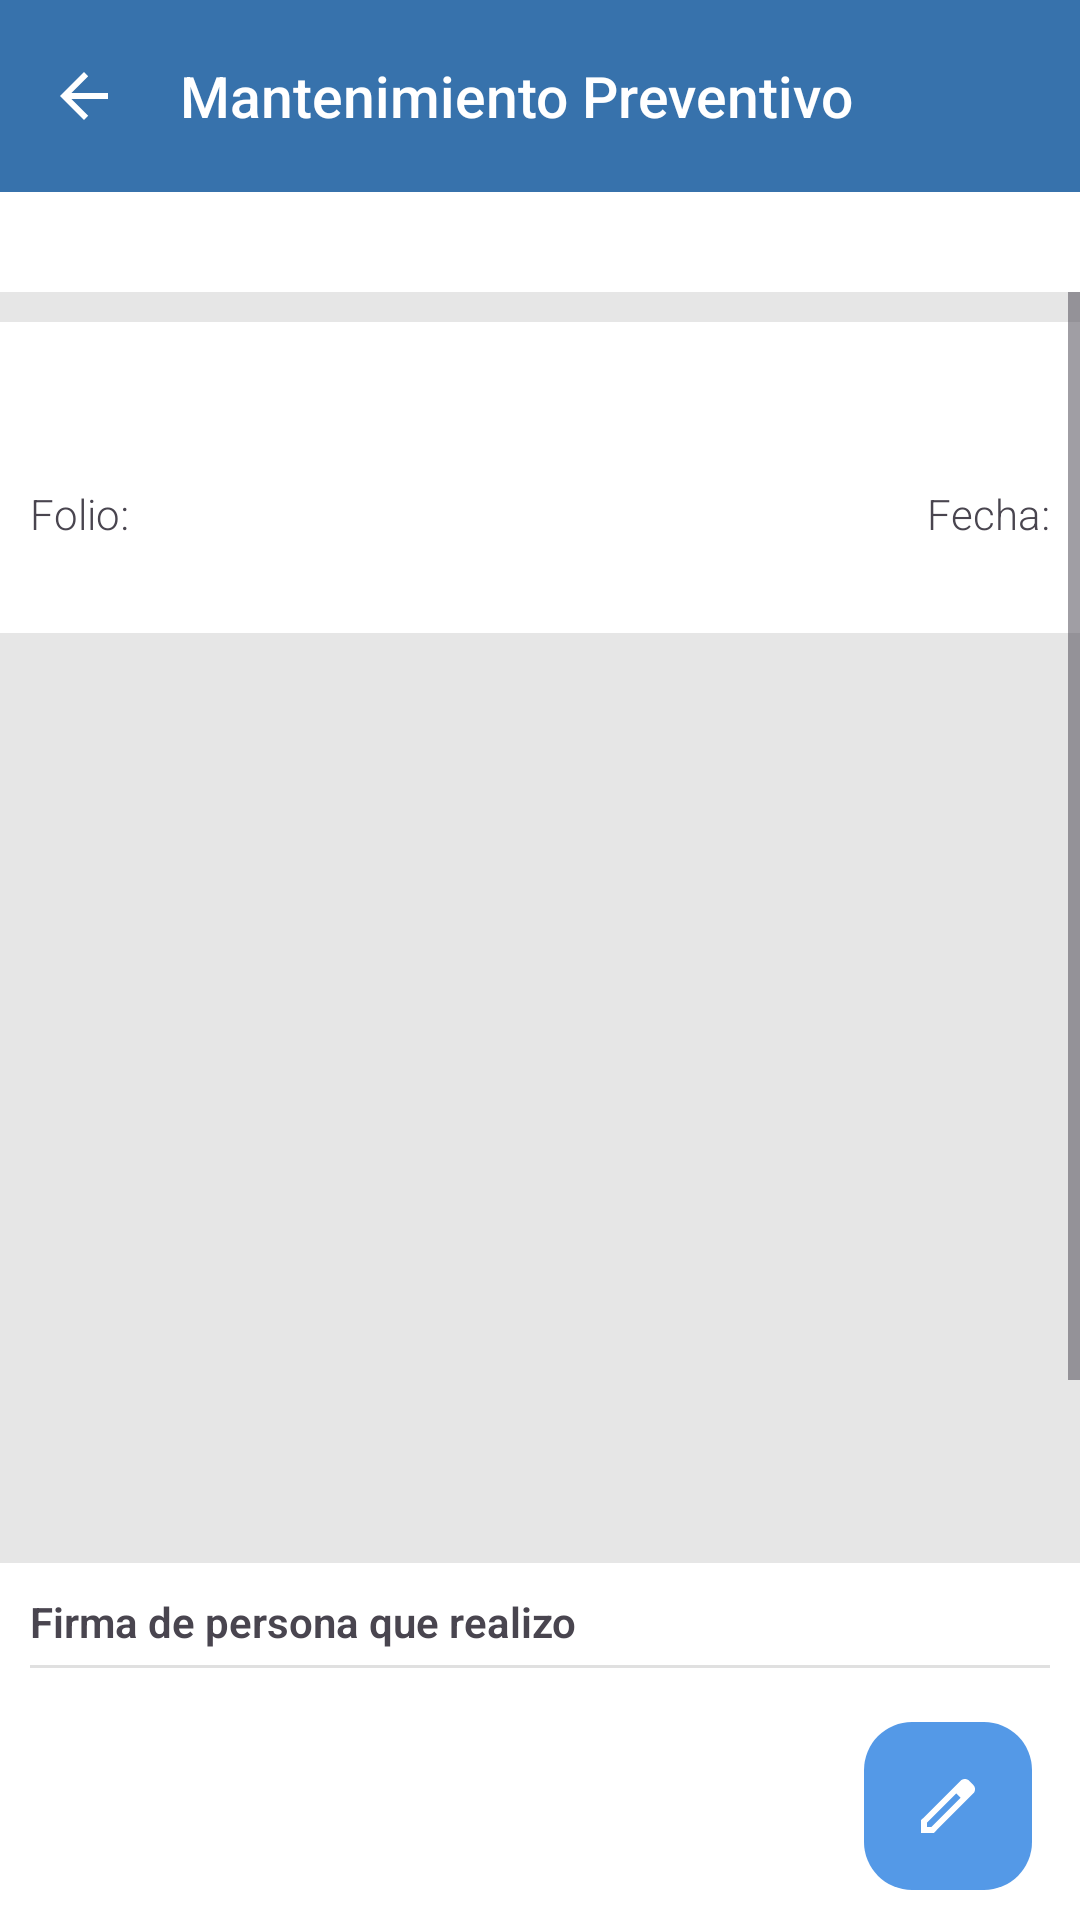

This screen was rendered from an Android layout file. Write that file and the resources it references.
<!-- AndroidManifest.xml: application theme Theme.GestoLine -->
<!-- res/layout/activity_mantenimiento_preventivo_extintor_detalle.xml -->
<?xml version="1.0" encoding="utf-8"?>
<androidx.constraintlayout.widget.ConstraintLayout xmlns:android="http://schemas.android.com/apk/res/android"
    xmlns:app="http://schemas.android.com/apk/res-auto"
    xmlns:tools="http://schemas.android.com/tools"
    android:id="@+id/main"
    android:layout_width="match_parent"
    android:layout_height="match_parent"
    android:background="#E6E6E6"
    android:fitsSystemWindows="true"
    tools:context=".mantenimiento.MantenimientoPreventivoExtintorDetalle">

    <LinearLayout
        android:id="@+id/linearLayout"
        android:layout_width="match_parent"
        android:layout_height="match_parent"
        android:orientation="vertical">

        <com.google.android.material.appbar.AppBarLayout
            android:id="@+id/appBarLayout"
            android:layout_width="match_parent"
            android:layout_height="wrap_content"
            android:fitsSystemWindows="true"
            android:theme="@style/ThemeOverlay.AppCompat.Dark.ActionBar">

            <androidx.appcompat.widget.Toolbar
                android:id="@+id/toolbar"
                android:layout_width="match_parent"
                android:layout_height="?attr/actionBarSize"
                android:background="?attr/colorPrimary"
                app:navigationIcon="?attr/actionModeCloseDrawable"
                app:popupTheme="@style/ThemeOverlay.AppCompat.Light"
                app:title="Mantenimiento Preventivo"
                app:titleTextAppearance="@style/ToolbarTitleStyle"/>

        </com.google.android.material.appbar.AppBarLayout>

        <FrameLayout
            android:id="@+id/frameLayout"
            android:layout_width="match_parent"
            android:layout_height="wrap_content"
            android:background="#FFFFFF"
            android:padding="7dp">

            <TextView
                android:id="@+id/RazonSocial"
                android:layout_width="match_parent"
                android:layout_height="wrap_content"
                android:textSize="7pt"
                android:fontFamily="sans-serif-light"
                android:textColor="@color/colorPrimaryDark"
                />

        </FrameLayout>

        <ScrollView
            android:layout_width="match_parent"
            android:layout_height="match_parent">

            <LinearLayout
                android:layout_width="match_parent"
                android:layout_height="wrap_content"
                android:orientation="vertical">

                <FrameLayout
                    android:layout_width="match_parent"
                    android:layout_height="wrap_content"
                    android:background="@color/white"
                    android:padding="10dp"
                    android:layout_marginTop="10dp">

                    <TextView
                        android:id="@+id/TxtTitulo"
                        android:layout_width="match_parent"
                        android:layout_height="wrap_content"
                        android:gravity="center"
                        android:textSize="18sp"
                        android:textStyle="bold" />

                </FrameLayout>

                <androidx.constraintlayout.widget.ConstraintLayout
                    android:layout_width="match_parent"
                    android:layout_height="wrap_content"
                    android:padding="10dp"
                    android:background="@color/white">

                    <TextView
                        android:id="@+id/textView10"
                        android:layout_width="wrap_content"
                        android:layout_height="wrap_content"
                        android:text="Folio:"
                        android:fontFamily="sans-serif-light"
                        app:layout_constraintStart_toStartOf="parent"
                        app:layout_constraintTop_toTopOf="parent" />

                    <TextView
                        android:id="@+id/TxtFolio"
                        android:layout_width="wrap_content"
                        android:layout_height="wrap_content"
                        android:textSize="15sp"
                        android:textStyle="bold"
                        android:fontFamily="sans-serif-light"
                        app:layout_constraintStart_toStartOf="@+id/textView10"
                        app:layout_constraintTop_toBottomOf="@+id/textView10" />

                    <TextView
                        android:id="@+id/textView15"
                        android:layout_width="wrap_content"
                        android:layout_height="wrap_content"
                        android:text="Fecha:"
                        android:fontFamily="sans-serif-light"
                        app:layout_constraintEnd_toEndOf="parent"
                        app:layout_constraintTop_toTopOf="parent" />

                    <TextView
                        android:id="@+id/TxtFechaHora"
                        android:layout_width="wrap_content"
                        android:layout_height="wrap_content"
                        android:textSize="15sp"
                        android:textStyle="bold"
                        android:fontFamily="sans-serif-light"
                        app:layout_constraintEnd_toEndOf="parent"
                        app:layout_constraintTop_toBottomOf="@+id/textView15" />
                </androidx.constraintlayout.widget.ConstraintLayout>

                <androidx.recyclerview.widget.RecyclerView
                    android:id="@+id/Recyclerview"
                    android:layout_width="match_parent"
                    android:layout_height="300dp"
                    android:paddingLeft="10dp"
                    android:paddingTop="10dp"
                    android:paddingRight="10dp" />

                <FrameLayout
                android:id="@+id/FrameLayoutFPR"
                android:layout_width="match_parent"
                android:layout_height="wrap_content"
                android:layout_marginTop="10dp"
                android:background="#FFFFFF"
                android:padding="10dp">


                <LinearLayout
                    android:layout_width="match_parent"
                    android:layout_height="match_parent"
                    android:orientation="vertical">

                    <TextView
                        android:layout_width="match_parent"
                        android:layout_height="wrap_content"
                        android:text="Firma de persona que realizo"
                        android:layout_marginBottom="5dp"
                        android:textStyle="bold"
                        android:fontFamily="sans-serif-light"/>

                    <View
                        android:layout_width="match_parent"
                        android:layout_height="1dp"
                        android:background="?android:attr/listDivider" />

                    <ImageView
                        android:id="@+id/ImagePR"
                        android:layout_width="match_parent"
                        android:layout_height="120dp" />

                    <TextView
                        android:id="@+id/NomPR"
                        android:layout_width="match_parent"
                        android:layout_height="wrap_content"
                        android:layout_marginBottom="5dp"
                        android:gravity="center"
                        android:fontFamily="sans-serif-light"
                        />

                </LinearLayout>
            </FrameLayout>

                <FrameLayout
                    android:id="@+id/FrameLayoutFPS"
                    android:layout_width="match_parent"
                    android:layout_height="match_parent"
                    android:layout_marginTop="10dp"
                    android:background="#FFFFFF"
                    android:padding="10dp">


                    <LinearLayout
                        android:layout_width="match_parent"
                        android:layout_height="match_parent"
                        android:orientation="vertical">

                        <TextView
                            android:layout_width="match_parent"
                            android:layout_height="wrap_content"
                            android:text="Firma de persona que superviso"
                            android:layout_marginBottom="5dp"
                            android:textStyle="bold"
                            android:fontFamily="sans-serif-light"/>

                        <View
                            android:layout_width="match_parent"
                            android:layout_height="1dp"
                            android:background="?android:attr/listDivider" />

                        <ImageView
                            android:id="@+id/ImagePS"
                            android:layout_width="match_parent"
                            android:layout_height="120dp" />

                        <TextView
                            android:id="@+id/NomPS"
                            android:layout_width="match_parent"
                            android:layout_height="wrap_content"
                            android:layout_marginBottom="5dp"
                            android:gravity="center"
                            android:fontFamily="sans-serif-light"
                            />


                    </LinearLayout>
                </FrameLayout>

            </LinearLayout>

        </ScrollView>

    </LinearLayout>

    <ImageView
        android:id="@+id/ImgResultado"
        android:layout_width="wrap_content"
        android:layout_height="wrap_content"
        android:visibility="gone"
        app:layout_constraintBottom_toBottomOf="parent"
        app:layout_constraintEnd_toEndOf="parent"
        app:layout_constraintStart_toStartOf="parent"
        app:layout_constraintTop_toTopOf="parent"/>

    <TextView
        android:id="@+id/Mensaje"
        android:layout_width="wrap_content"
        android:layout_height="wrap_content"
        android:fontFamily="sans-serif-light"
        android:gravity="center"
        android:text="No hay información disponible"
        android:textColor="#818181"
        android:textSize="20sp"
        android:visibility="gone"
        app:layout_constraintEnd_toEndOf="parent"
        app:layout_constraintStart_toStartOf="parent"
        app:layout_constraintTop_toBottomOf="@+id/ImgResultado"
        android:layout_marginTop="10dp"/>

    <com.google.android.material.floatingactionbutton.FloatingActionButton
        android:id="@+id/Editar"
        android:layout_width="wrap_content"
        android:layout_height="wrap_content"
        android:layout_marginEnd="16dp"
        android:layout_marginBottom="10dp"
        android:contentDescription="@string/descripcion_imagen"
        android:src="@drawable/icon_edit_32"
        app:backgroundTint="#5499E7"
        app:tint="@color/white"
        app:elevation="0dp"
        app:layout_constraintBottom_toBottomOf="parent"
        app:layout_constraintEnd_toEndOf="parent" />

</androidx.constraintlayout.widget.ConstraintLayout>
<!-- resources referenced by this layout -->
<resources>
  <color name="colorPrimaryDark">#02294f</color>
  <color name="white">#FFFFFFFF</color>
  <!-- drawable icon_edit_32 (drawable) -->
  <vector xmlns:android="http://schemas.android.com/apk/res/android" android:height="32dp" android:tint="#FFFFFF" android:viewportHeight="960" android:viewportWidth="960" android:width="32dp">
        
      <path android:fillColor="@android:color/white" android:pathData="M200,760L257,760L648,369L591,312L200,703L200,760ZM120,840L120,670L648,143Q660,132 674.5,126Q689,120 705,120Q721,120 736,126Q751,132 762,144L817,200Q829,211 834.5,226Q840,241 840,256Q840,272 834.5,286.5Q829,301 817,313L290,840L120,840ZM760,256L760,256L704,200L704,200L760,256ZM619,341L591,312L591,312L648,369L648,369L619,341Z"/>
      
  </vector>
  <string name="descripcion_imagen">Descripción de la imagen</string>
  <style name="ToolbarTitleStyle" parent="TextAppearance.Widget.AppCompat.Toolbar.Title">
          <item name="android:textSize">19sp</item> 
          <item name="android:textColor">#FFFFFF</item> 
          <item name="android:fontFamily">sans-serif-medium</item> 
      </style>
  <style name="Theme.GestoLine" parent="Base.Theme.GestoLine" />
  <style name="Base.Theme.GestoLine" parent="Theme.Material3.DayNight.NoActionBar">
          <item name="colorPrimary">@color/colorPrimary</item>
          <item name="colorPrimaryDark">@color/colorPrimaryDark</item>
          <item name="colorAccent">@color/colorAccent</item>
      </style>
  <color name="colorPrimary">#3772ac</color>
  <color name="colorAccent">#27843d</color>
</resources>
